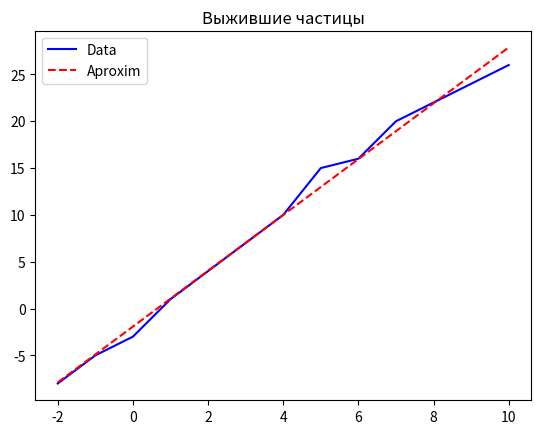

Write the Python code that produced this figure.
'''
Задание 18. 
Используя метод наименьших квадратов, найти уравнение прямой по экспериментальным данным, и построить эту прямую. 
Сравнить полученный результат с результатом расчета в пакете «Анализ данных».
'''
from scipy.optimize import curve_fit
import numpy as np
import matplotlib.pyplot as plt

def mapping(values_x, a, b):     
    return a*values_x + b

xdata = [-2, -1, 0, 1, 4, 5, 6, 7, 8, 10]
ydata = [-8, -5, -3, 1, 10, 15, 16, 20, 22, 26]

args, covar = curve_fit(mapping, xdata, ydata) 
a=args[0]
b=args[1]
print(a,b)

yint=[]
for x in xdata:
    yint.append(mapping(x,a,b))

so = 0
for i in range(len(ydata)):
    if(ydata[i] !=0):
        so += abs(yint[i]-ydata[i])/ydata[i]
so = so / (len(ydata)) * 100
so = round(so,3)
print(so)

plt.figure()
plt.plot(xdata, ydata, color='b', label='Data')
plt.plot(xdata, yint, color='r', linestyle='dashed', label='Aproxim')
plt.title("Выжившие частицы")
plt.legend()
plt.show()